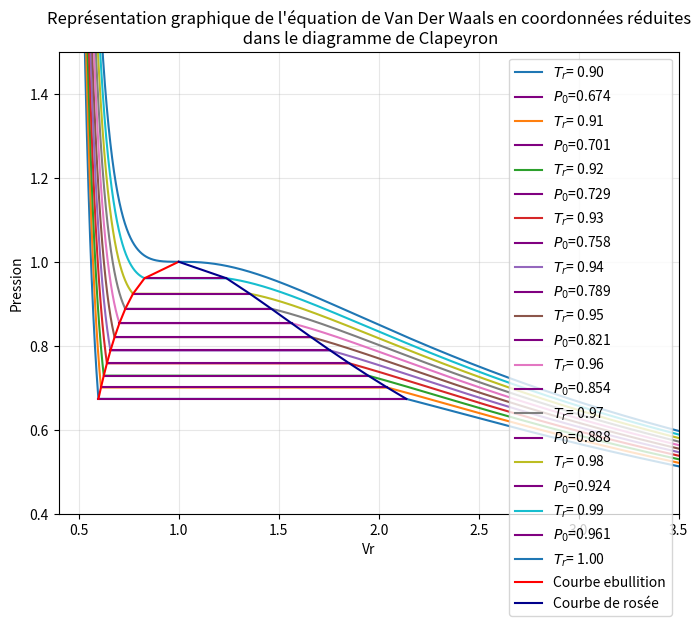

Python code for this plot:
import matplotlib.pyplot as py
import numpy as np

###FONCTIONS
def VanderClap(x,Tr):
    return((8*Tr/(3*x-1))-(3/(x**2)))
py.figure(figsize=(8,6), dpi=80)
py.title("Représentation graphique de l'équation de Van Der Waals en coordonnées réduites\n dans le diagramme de Clapeyron")
py.xlabel(r'Vr')
py.ylabel('Pression')
py.grid(alpha=0.3)
py.axis([4e-1,3.5,0.4,1.5])
Z1 = np.arange(0.2,4.5,1e-5)
Z2 = np.arange(0.90,1,0.01)
Z2 = np.append(Z2,1)
Z6,Z7,Z8,Z9 = [],[],[],[]
for u in Z2:
    Z3,Z4,Z5 = [],[],[]
    delta1 = 1
    if u < 1:
        for Pr in np.arange(1,0.1,-1e-5):
            if Pr<1:
                A = 3*Pr
                B = -(Pr+8*u)
                C = 9
                D = -3
                p = C/A - (B**2)/(3*(A**2))
                q = (B/(27*A))*(((2*(B**2))/(A**2))-(9*C)/A)+D/A
                delta = -((q**2)*27 + (p**3)*4)
                if delta > 0:
                    theta = np.arccos(np.radians((3*q)/(2*p)*(np.sqrt(3/-p))))
                    Va = -B/(3*A)+2*np.sqrt(-p/3)*np.cos((1/3)*theta)
                    Vc = -B/(3*A)+2*np.sqrt(-p/3)*np.cos(np.radians((1/3)*theta)+(4*np.pi)/3)
                    PA = VanderClap(Va,u)
                    delta2 = (8/3)*u*np.log(((3*Vc)-1)/((3*Va)-1))+3*((1/Vc)-(1/Va))-PA*(Vc-Va)
                    if abs(delta2)<1e-4 and delta2 <delta1:
                        delta1 = delta2
                        P0 = Pr
    for Vr in Z1:
        Pr = VanderClap(Vr,u)
        Z3.append(Pr)
        if abs(Pr-P0)<1e-5:
            Z4.append(Vr)
            Z5.append(P0)
    if u == 1:
        py.plot(Z1,Z3,label=r'$T_r$= %.2f' %u)
        Z6.append(1)
        Z7.append(1)
        Z8.append(1)
        Z9.append(1)
    else:
        L1c = Z1.tolist()
        lsat = min(Z4)
        gsat = max(Z4)
        x = L1c.index(lsat)
        y = L1c.index(gsat)
        Z6.append(lsat)
        Z7.append(VanderClap(lsat,u))
        Z8.append(gsat)
        Z9.append(VanderClap(gsat,u))
        py.plot(L1c[:x]+L1c[y:],Z3[:x]+Z3[y:],label=r'$T_r$= %.2f' %u)
        py.plot(Z4,Z5,color='purple',label=r'$P_0$=%.3f' %(sum(Z5)/len(Z5)))
py.plot(Z6,Z7,label = 'Courbe ebullition', color='red',linewidth=1.5)
py.plot(Z8,Z9,label='Courbe de rosée', color='darkblue',linewidth=1.5)
py.legend(loc='upper right')
py.show()